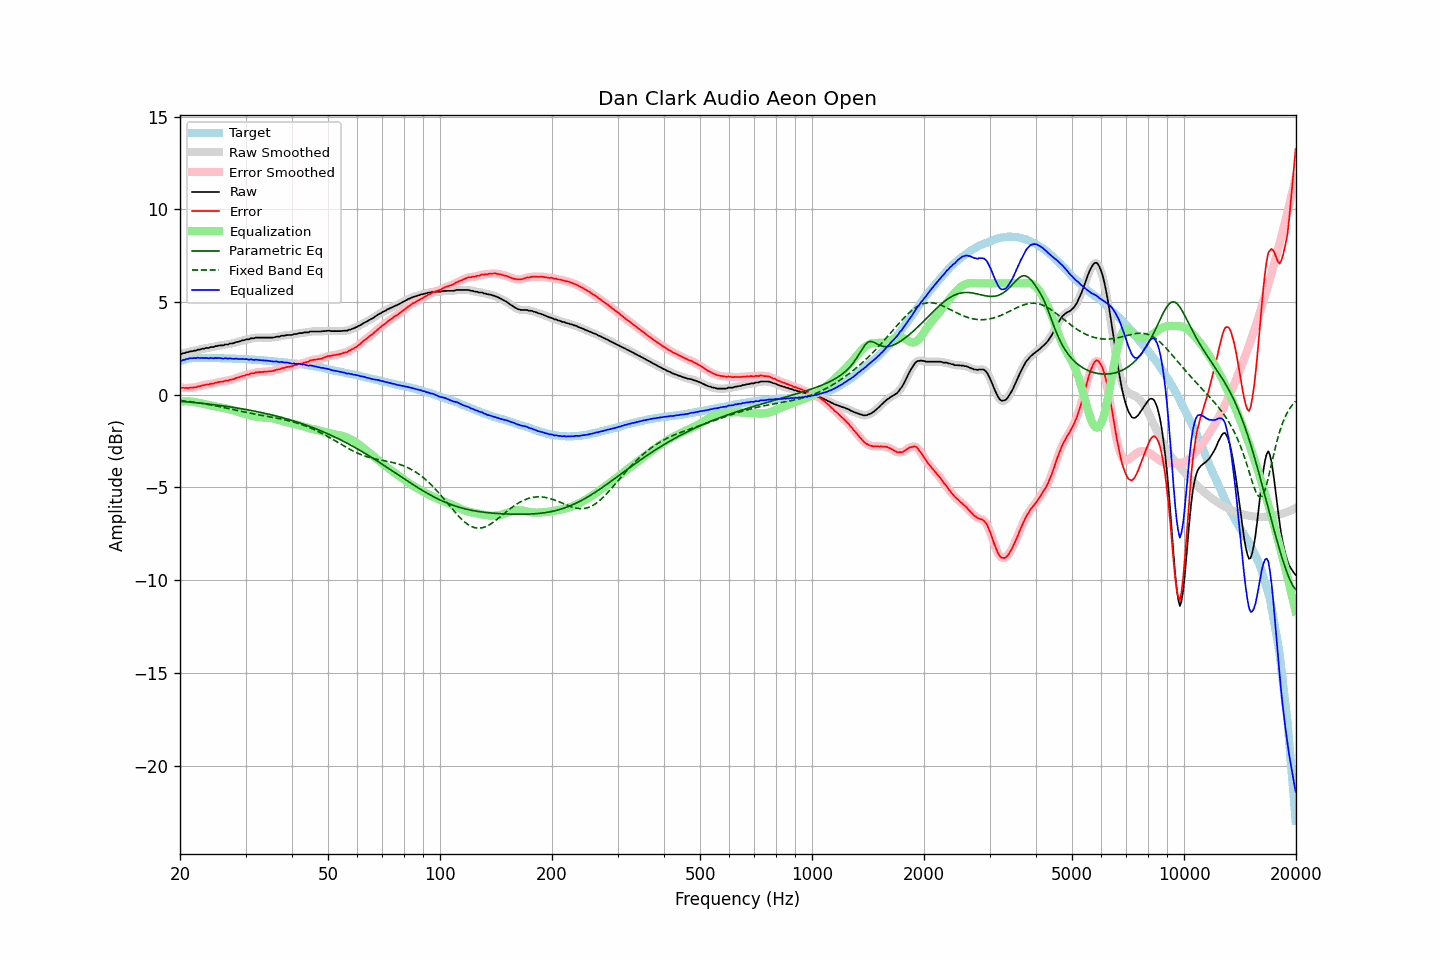

The data file committed next to this chart (first rows):
frequency, raw, error, smoothed, error_smoothed, equalization, parametric_eq, fixed_band_eq, equalized_raw, equalized_smoothed, target
20.00, 2.19, 0.38, 2.19, 0.38, -0.38, -0.36, -0.31, 1.81, 1.81, 1.80
20.20, 2.20, 0.36, 2.21, 0.37, -0.37, -0.37, -0.32, 1.83, 1.83, 1.83
20.40, 2.24, 0.37, 2.23, 0.36, -0.36, -0.37, -0.33, 1.87, 1.86, 1.86
20.61, 2.24, 0.35, 2.25, 0.36, -0.36, -0.38, -0.34, 1.88, 1.89, 1.88
20.81, 2.29, 0.37, 2.28, 0.36, -0.36, -0.39, -0.35, 1.93, 1.92, 1.91
21.02, 2.29, 0.34, 2.30, 0.36, -0.36, -0.40, -0.36, 1.93, 1.94, 1.94
21.23, 2.33, 0.37, 2.32, 0.36, -0.37, -0.40, -0.37, 1.96, 1.95, 1.95
21.44, 2.34, 0.37, 2.34, 0.37, -0.37, -0.41, -0.39, 1.96, 1.96, 1.96
21.66, 2.35, 0.37, 2.35, 0.38, -0.38, -0.42, -0.40, 1.96, 1.97, 1.97
21.87, 2.38, 0.40, 2.37, 0.39, -0.40, -0.43, -0.41, 1.98, 1.97, 1.97
22.09, 2.38, 0.40, 2.39, 0.41, -0.41, -0.44, -0.42, 1.96, 1.98, 1.98
22.31, 2.43, 0.45, 2.41, 0.43, -0.43, -0.44, -0.44, 2.00, 1.98, 1.98
22.54, 2.43, 0.45, 2.43, 0.45, -0.45, -0.45, -0.45, 1.98, 1.98, 1.98
22.76, 2.45, 0.47, 2.45, 0.47, -0.47, -0.46, -0.46, 1.98, 1.98, 1.98
22.99, 2.48, 0.51, 2.47, 0.49, -0.49, -0.47, -0.48, 1.99, 1.98, 1.97
23.22, 2.48, 0.51, 2.49, 0.52, -0.51, -0.48, -0.49, 1.97, 1.98, 1.97
23.45, 2.52, 0.55, 2.50, 0.53, -0.53, -0.49, -0.51, 1.99, 1.97, 1.97
23.69, 2.52, 0.55, 2.52, 0.55, -0.55, -0.50, -0.52, 1.97, 1.97, 1.97
23.92, 2.52, 0.55, 2.54, 0.56, -0.56, -0.51, -0.54, 1.95, 1.97, 1.97
24.16, 2.57, 0.59, 2.55, 0.57, -0.58, -0.52, -0.55, 1.99, 1.96, 1.98
24.40, 2.57, 0.59, 2.57, 0.59, -0.60, -0.53, -0.57, 1.97, 1.97, 1.98
24.65, 2.57, 0.60, 2.59, 0.61, -0.62, -0.54, -0.58, 1.95, 1.97, 1.97
24.89, 2.62, 0.65, 2.60, 0.63, -0.63, -0.55, -0.60, 1.98, 1.97, 1.97
25.14, 2.62, 0.65, 2.63, 0.66, -0.65, -0.56, -0.62, 1.97, 1.97, 1.97
25.39, 2.65, 0.68, 2.65, 0.68, -0.67, -0.57, -0.64, 1.98, 1.98, 1.97
25.65, 2.66, 0.69, 2.65, 0.69, -0.69, -0.59, -0.65, 1.97, 1.96, 1.97
25.91, 2.66, 0.70, 2.66, 0.70, -0.70, -0.60, -0.67, 1.95, 1.96, 1.96
26.16, 2.66, 0.70, 2.68, 0.72, -0.72, -0.61, -0.69, 1.94, 1.96, 1.96
26.43, 2.71, 0.75, 2.69, 0.73, -0.74, -0.62, -0.71, 1.97, 1.95, 1.95
26.69, 2.71, 0.75, 2.71, 0.75, -0.75, -0.63, -0.73, 1.96, 1.96, 1.95
26.96, 2.71, 0.75, 2.73, 0.77, -0.77, -0.65, -0.75, 1.94, 1.96, 1.95
27.23, 2.76, 0.80, 2.74, 0.79, -0.79, -0.66, -0.76, 1.97, 1.95, 1.95
27.50, 2.76, 0.81, 2.76, 0.81, -0.81, -0.67, -0.78, 1.94, 1.94, 1.95
27.77, 2.77, 0.83, 2.78, 0.84, -0.84, -0.68, -0.80, 1.93, 1.94, 1.94
28.05, 2.80, 0.86, 2.80, 0.86, -0.86, -0.70, -0.82, 1.93, 1.94, 1.94
28.33, 2.84, 0.91, 2.83, 0.89, -0.89, -0.71, -0.84, 1.95, 1.93, 1.93
28.62, 2.85, 0.92, 2.85, 0.92, -0.92, -0.73, -0.86, 1.93, 1.93, 1.93
28.90, 2.87, 0.94, 2.88, 0.95, -0.95, -0.74, -0.88, 1.92, 1.93, 1.93
29.19, 2.90, 0.98, 2.90, 0.97, -0.98, -0.75, -0.90, 1.92, 1.92, 1.92
29.48, 2.94, 1.01, 2.93, 1.00, -1.00, -0.77, -0.92, 1.93, 1.92, 1.93
29.78, 2.94, 1.02, 2.95, 1.04, -1.03, -0.78, -0.93, 1.91, 1.92, 1.92
30.08, 2.98, 1.06, 2.97, 1.05, -1.06, -0.80, -0.95, 1.92, 1.91, 1.91
30.38, 2.99, 1.08, 2.98, 1.08, -1.08, -0.82, -0.97, 1.91, 1.90, 1.90
30.68, 2.99, 1.09, 3.01, 1.11, -1.11, -0.83, -0.99, 1.88, 1.90, 1.90
30.99, 3.04, 1.15, 3.02, 1.12, -1.13, -0.85, -1.01, 1.91, 1.89, 1.89
31.30, 3.04, 1.15, 3.04, 1.15, -1.15, -0.87, -1.02, 1.89, 1.89, 1.89
31.61, 3.04, 1.15, 3.06, 1.17, -1.17, -0.88, -1.04, 1.87, 1.89, 1.89
31.93, 3.08, 1.20, 3.06, 1.19, -1.18, -0.90, -1.06, 1.89, 1.88, 1.88
32.24, 3.08, 1.21, 3.08, 1.21, -1.20, -0.92, -1.07, 1.88, 1.88, 1.87
32.57, 3.08, 1.21, 3.08, 1.22, -1.21, -0.94, -1.09, 1.87, 1.87, 1.86
32.89, 3.08, 1.21, 3.08, 1.22, -1.22, -0.95, -1.10, 1.86, 1.86, 1.86
33.22, 3.08, 1.23, 3.08, 1.22, -1.23, -0.97, -1.12, 1.85, 1.85, 1.85
33.55, 3.08, 1.23, 3.08, 1.23, -1.23, -0.99, -1.14, 1.85, 1.85, 1.85
33.89, 3.08, 1.24, 3.08, 1.24, -1.24, -1.01, -1.15, 1.84, 1.84, 1.84
34.23, 3.08, 1.24, 3.08, 1.24, -1.24, -1.03, -1.17, 1.83, 1.83, 1.84
34.57, 3.08, 1.25, 3.08, 1.25, -1.25, -1.05, -1.18, 1.83, 1.83, 1.82
34.92, 3.08, 1.26, 3.08, 1.26, -1.26, -1.07, -1.20, 1.82, 1.81, 1.81
35.27, 3.08, 1.27, 3.08, 1.27, -1.28, -1.09, -1.21, 1.80, 1.80, 1.81
35.62, 3.08, 1.28, 3.09, 1.29, -1.29, -1.11, -1.23, 1.79, 1.79, 1.80
35.97, 3.10, 1.31, 3.10, 1.31, -1.31, -1.13, -1.25, 1.79, 1.79, 1.79
... 635 more rows
